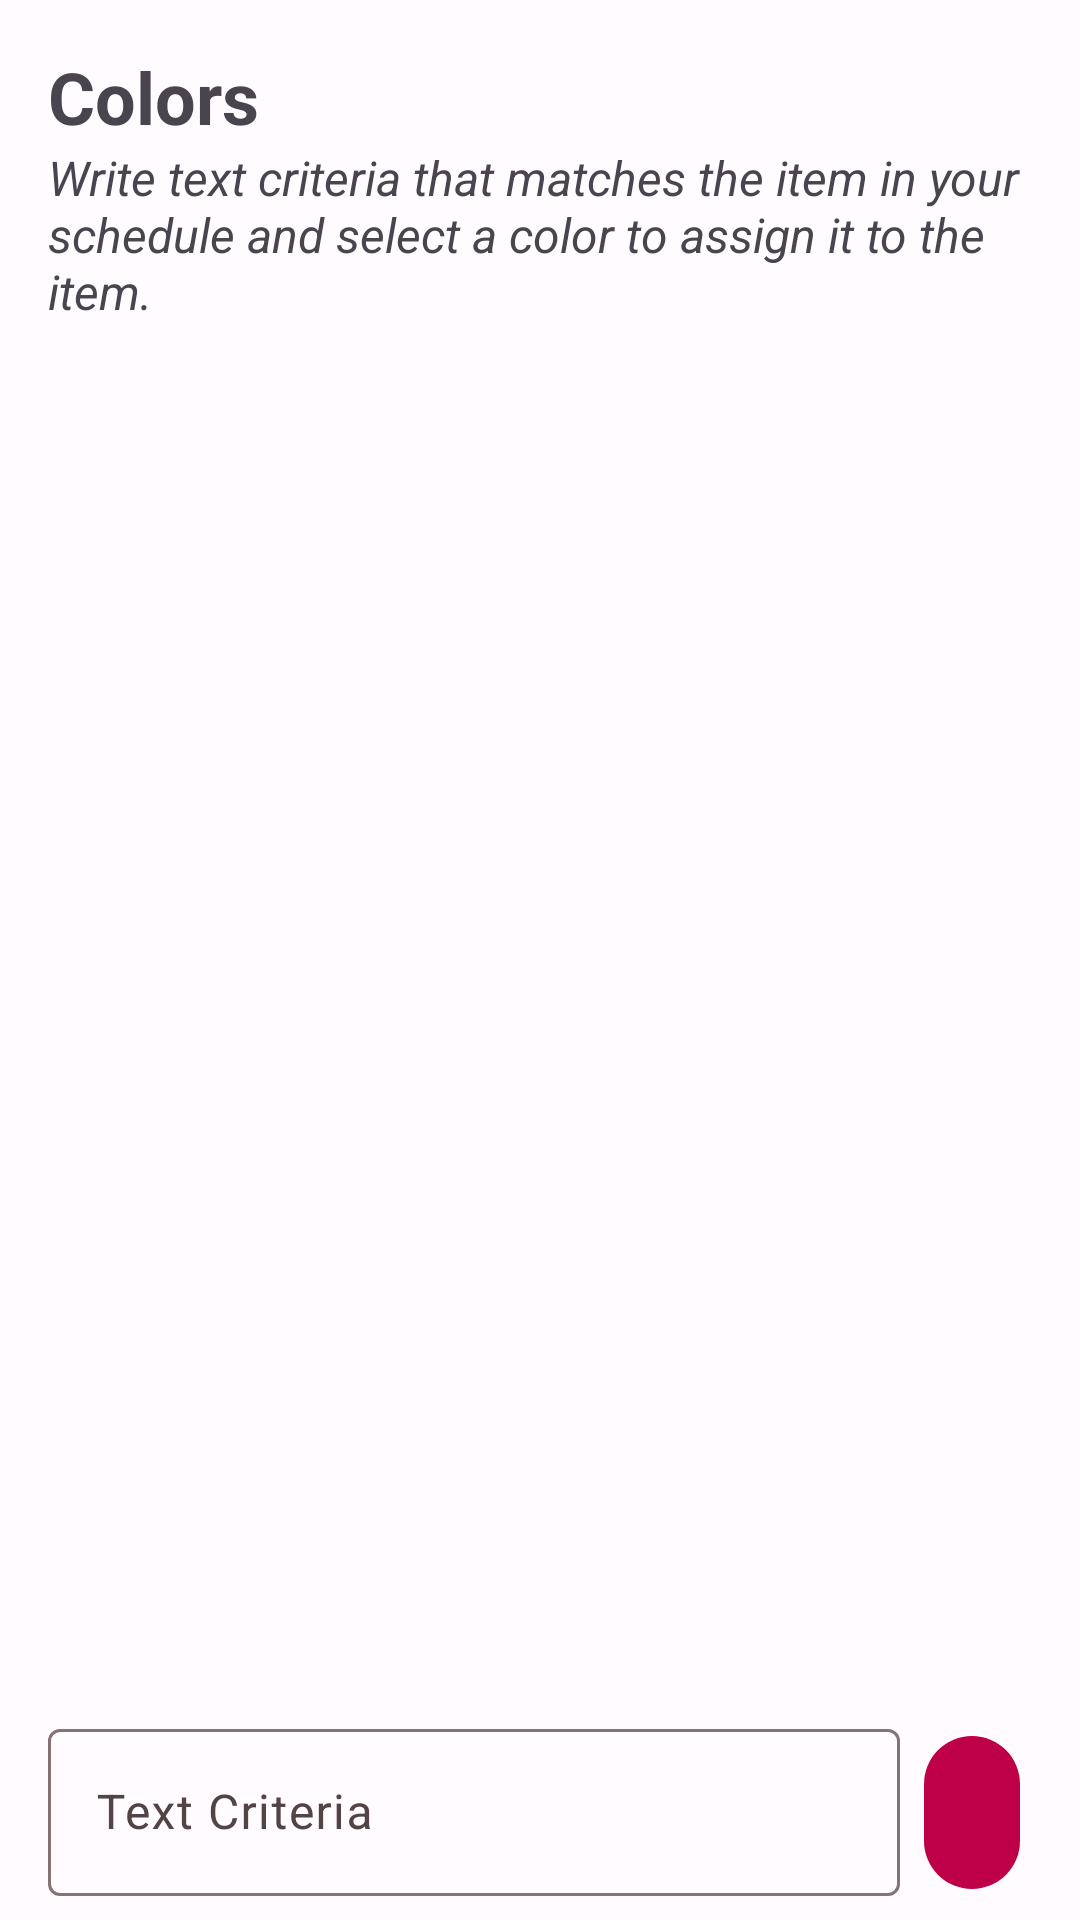

Produce the Android XML layout that renders to this screen, including the resource entries it uses.
<!-- AndroidManifest.xml: application theme Theme.WidgetSchedule -->
<!-- res/layout/fragment_color.xml -->
<?xml version="1.0" encoding="utf-8"?>
<FrameLayout xmlns:android="http://schemas.android.com/apk/res/android"
             xmlns:tools="http://schemas.android.com/tools"
             android:layout_width="match_parent"
             android:layout_height="match_parent"
             xmlns:app="http://schemas.android.com/apk/res-auto"
             tools:context=".fragment.ColorFragment">

    <LinearLayout
            android:layout_width="match_parent"
            android:layout_height="match_parent"
            android:orientation="vertical">

        <LinearLayout
                android:layout_width="match_parent"
                android:layout_height="wrap_content"
                android:orientation="vertical"
                android:paddingTop="16dp"
                android:paddingStart="16dp"
                android:paddingEnd="16dp">

            <TextView
                    android:layout_width="match_parent"
                    android:layout_height="wrap_content"
                    android:textSize="24sp"
                    android:text="@string/color_fragment_header"
                    android:textStyle="bold" />
            <TextView
                    android:layout_width="match_parent"
                    android:layout_height="wrap_content"
                    android:textStyle="italic"
                    android:textSize="16sp"
                    android:text="@string/color_fragment_help" />
        </LinearLayout>
        <LinearLayout
                android:layout_width="match_parent"
                android:layout_height="0dp"
                android:layout_weight="1"
                android:orientation="vertical"
                android:paddingEnd="16dp"
                android:paddingStart="16dp"
                android:paddingTop="16dp">

            <ListView
                    android:id="@+id/color_list_view"
                    android:layout_width="match_parent"
                    android:layout_height="wrap_content"
                    android:dividerHeight="0dp"
                    android:divider="@null"/>
        </LinearLayout>
        <LinearLayout
                android:layout_width="match_parent"
                android:layout_height="wrap_content"
                android:orientation="horizontal"
                android:gravity="center"
                android:paddingStart="16dp"
                android:paddingEnd="16dp"
                android:paddingBottom="8dp"
                android:paddingTop="4dp">

            <androidx.constraintlayout.widget.ConstraintLayout
                    android:layout_width="match_parent"
                    android:layout_height="wrap_content">

                <com.google.android.material.textfield.TextInputLayout
                        android:id="@+id/color_text_input"
                        android:layout_width="0dp"
                        android:layout_height="wrap_content"
                        android:layout_weight="1"
                        android:layout_marginEnd="4dp"
                        android:hint="@string/color_fragment_new_criteria"
                        app:layout_constraintEnd_toStartOf="@+id/color_add_button"
                        app:layout_constraintStart_toStartOf="parent"
                        app:layout_constraintBottom_toBottomOf="parent">

                    <com.google.android.material.textfield.TextInputEditText
                            android:layout_width="match_parent"
                            android:layout_height="wrap_content"
                            android:inputType="textUri"/>
                </com.google.android.material.textfield.TextInputLayout>

                <com.google.android.material.button.MaterialButton
                        style="@style/Widget.Material3.Button.IconButton.Filled"
                        android:id="@+id/color_add_button"
                        android:layout_width="wrap_content"
                        android:layout_height="wrap_content"
                        android:padding="16dp"
                        android:layout_marginTop="5dp"
                        android:layout_marginBottom="0dp"
                        android:contentDescription="@string/add"
                        app:icon="@drawable/round_add"
                        app:layout_constraintEnd_toEndOf="parent"
                        app:layout_constraintBottom_toBottomOf="parent"
                        app:layout_constraintTop_toTopOf="@+id/color_text_input"/>

            </androidx.constraintlayout.widget.ConstraintLayout>
        </LinearLayout>
    </LinearLayout>

</FrameLayout>
<!-- resources referenced by this layout -->
<resources>
  <string name="add">Add</string>
  <string name="color_fragment_header">Colors</string>
  <string name="color_fragment_help">Write text criteria that matches the item in your schedule and select a color to assign it to the item.</string>
  <string name="color_fragment_new_criteria">Text Criteria</string>
  <color name="md_theme_light_primary">#BD0047</color>
  <color name="md_theme_light_onPrimary">#FFFFFF</color>
  <color name="md_theme_light_primaryContainer">#FFD9DD</color>
  <color name="md_theme_light_onPrimaryContainer">#400012</color>
  <color name="md_theme_light_secondary">#B91D00</color>
  <color name="md_theme_light_onSecondary">#FFFFFF</color>
  <color name="md_theme_light_secondaryContainer">#FFDAD3</color>
  <color name="md_theme_light_onSecondaryContainer">#3E0400</color>
  <color name="md_theme_light_tertiary">#785831</color>
  <color name="md_theme_light_onTertiary">#FFFFFF</color>
  <color name="md_theme_light_tertiaryContainer">#FFDDB8</color>
  <color name="md_theme_light_onTertiaryContainer">#2B1700</color>
  <color name="md_theme_light_error">#BA1A1A</color>
  <color name="md_theme_light_errorContainer">#FFDAD6</color>
  <color name="md_theme_light_onError">#FFFFFF</color>
  <color name="md_theme_light_onErrorContainer">#410002</color>
  <color name="md_theme_light_background">#FFFBFF</color>
  <color name="md_theme_light_onBackground">#201A1B</color>
  <color name="md_theme_light_outline">#847374</color>
  <color name="md_theme_light_inverseOnSurface">#FBEEEE</color>
  <color name="md_theme_light_inverseSurface">#362F2F</color>
  <color name="md_theme_light_surface">#FFF8F7</color>
  <color name="md_theme_light_onSurface">#201A1B</color>
  <color name="md_theme_light_surfaceVariant">#F3DDDF</color>
  <color name="md_theme_light_onSurfaceVariant">#524345</color>
  <color name="md_theme_light_inversePrimary">#FFB2BC</color>
</resources>
